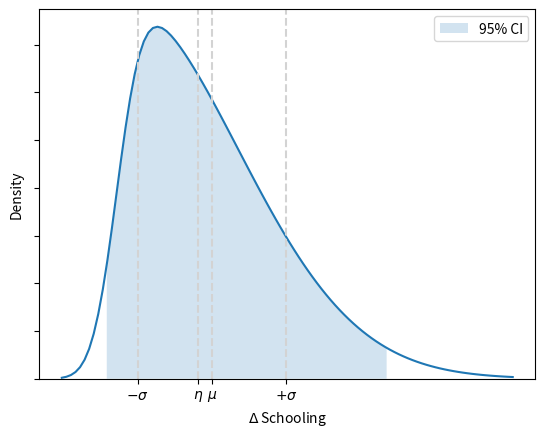
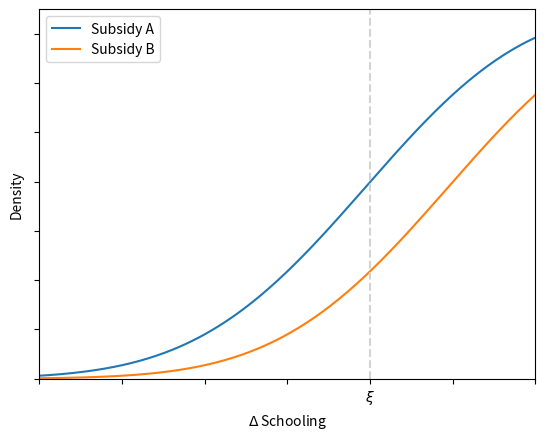

Generate these figures, in order, with matplotlib:
from functools import partial

from scipy.interpolate import interp1d
import matplotlib.pyplot as plt
import scipy.stats as stats
import numpy as np


np.random.seed(123)


"""We create an illustration that shows the properties of the distribution we are interested in.
We choose a skewed normal distribution to already point to the fact that the median is not equal
to the mean.
"""
rv = stats.skewnorm(a=6)

confi_lower, median, confi_upper = rv.ppf([0.025, 0.5, 0.975])
plot_lower, plot_upper = rv.ppf([0.0001, 0.999])
mean, std = rv.mean(), rv.std()

x = np.linspace(plot_lower, plot_upper, 100)

fig, ax = plt.subplots()

ax.plot(x, rv.pdf(x))

x = np.linspace(confi_lower, confi_upper, 100)
y = rv.pdf(x)

ax.fill_between(x, y, alpha=0.2, label="95% CI")

p_axvline = partial(ax.axvline, linestyle="--", color="lightgrey")
[p_axvline(arg) for arg in [mean, median, mean - std, mean + std]]

pos = (mean - std, median, mean, mean + std)
lab = (r"$-\sigma$", r"$\eta$", r"$\mu$", r"$+\sigma$")
ax.set_xticks(pos), ax.set_xticklabels(lab)
ax.set_xlabel(r"$\Delta$ Schooling")

ax.set_yticklabels([]), ax.set_ylabel(r"Density")
ax.set_ylim([0, None])

ax.legend()

fig.savefig("fig-illustration-density")

""" We create a simple illustration that shows the basic idea that we choose a particular policy
that allows to attain a level of schooling with a given degree of uncertainty.
"""
fig, ax = plt.subplots()


rv = stats.skewnorm(a=6)

confi_lower, median, confi_upper = rv.ppf([0.025, 0.5, 0.975])
std = rv.std()
mean = rv.mean()

plot_lower, plot_upper = rv.ppf([0.0001, 0.999])

x = np.linspace(-1, 1, 1000)
y = rv.pdf(x)

ax.plot(x, y, label="Subsidy A")
ax.plot(x + 0.1, y, label="Subsidy B")

ax.set_ylim([0, 0.75])
ax.set_xlim([-0.4, 0.2])

ax.axvline(0.0, linestyle="--", color="lightgrey")
ax.axes.get_xaxis().set_ticklabels([])

labels = ax.get_xticklabels()
labels[4] = r"$\xi$"
ax.axes.get_xaxis().set_ticklabels(labels)

ax.axes.get_yaxis().set_ticklabels([])
ax.set_ylabel(r"Density")

ax.set_xlabel(r"$\Delta$ Schooling")

ax.legend()

fig.savefig("fig-illustration-reliability")
